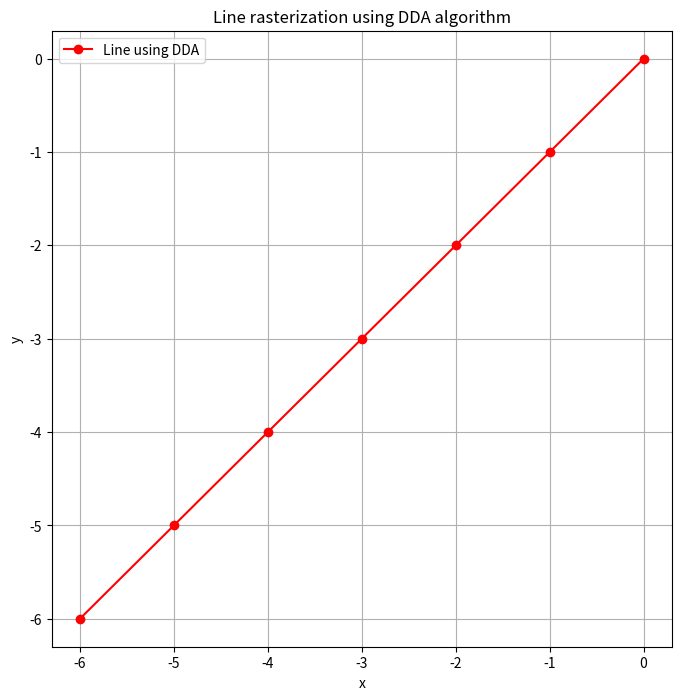

Generate this figure with matplotlib:
import matplotlib.pyplot as plt
def dda_line(x1,y1,x2,y2):
    dx=x2-x1
    dy=y2-y1
    print(dx,dy)
    steps=max(abs(dx),abs(dy))

    x_incre=dx/steps
    y_incre=dy/steps

    x=x1
    y=y1

    x_points=[]
    y_points=[]
    for i in range (steps+1):
        x_points.append(round(x))
        y_points.append(round(y))
        x+=x_incre
        y+=y_incre

    return x_points ,y_points
    print("x_points,y_points")


def plot_line(x_points,y_points):
    plt.figure(figsize=(8,8))
    plt.plot(x_points,y_points,'ro-',label='Line using DDA')
    plt.title('Line rasterization using DDA algorithm')
    plt.xlabel('x')
    plt.ylabel('y')
    plt.grid(True)
    plt.legend()
    plt.show()

x1,y1=0,0
x2,y2=-6,-6
x_points,y_points=dda_line(x1,y1,x2,y2)
plot_line(x_points,y_points)
print(x_points,y_points)
